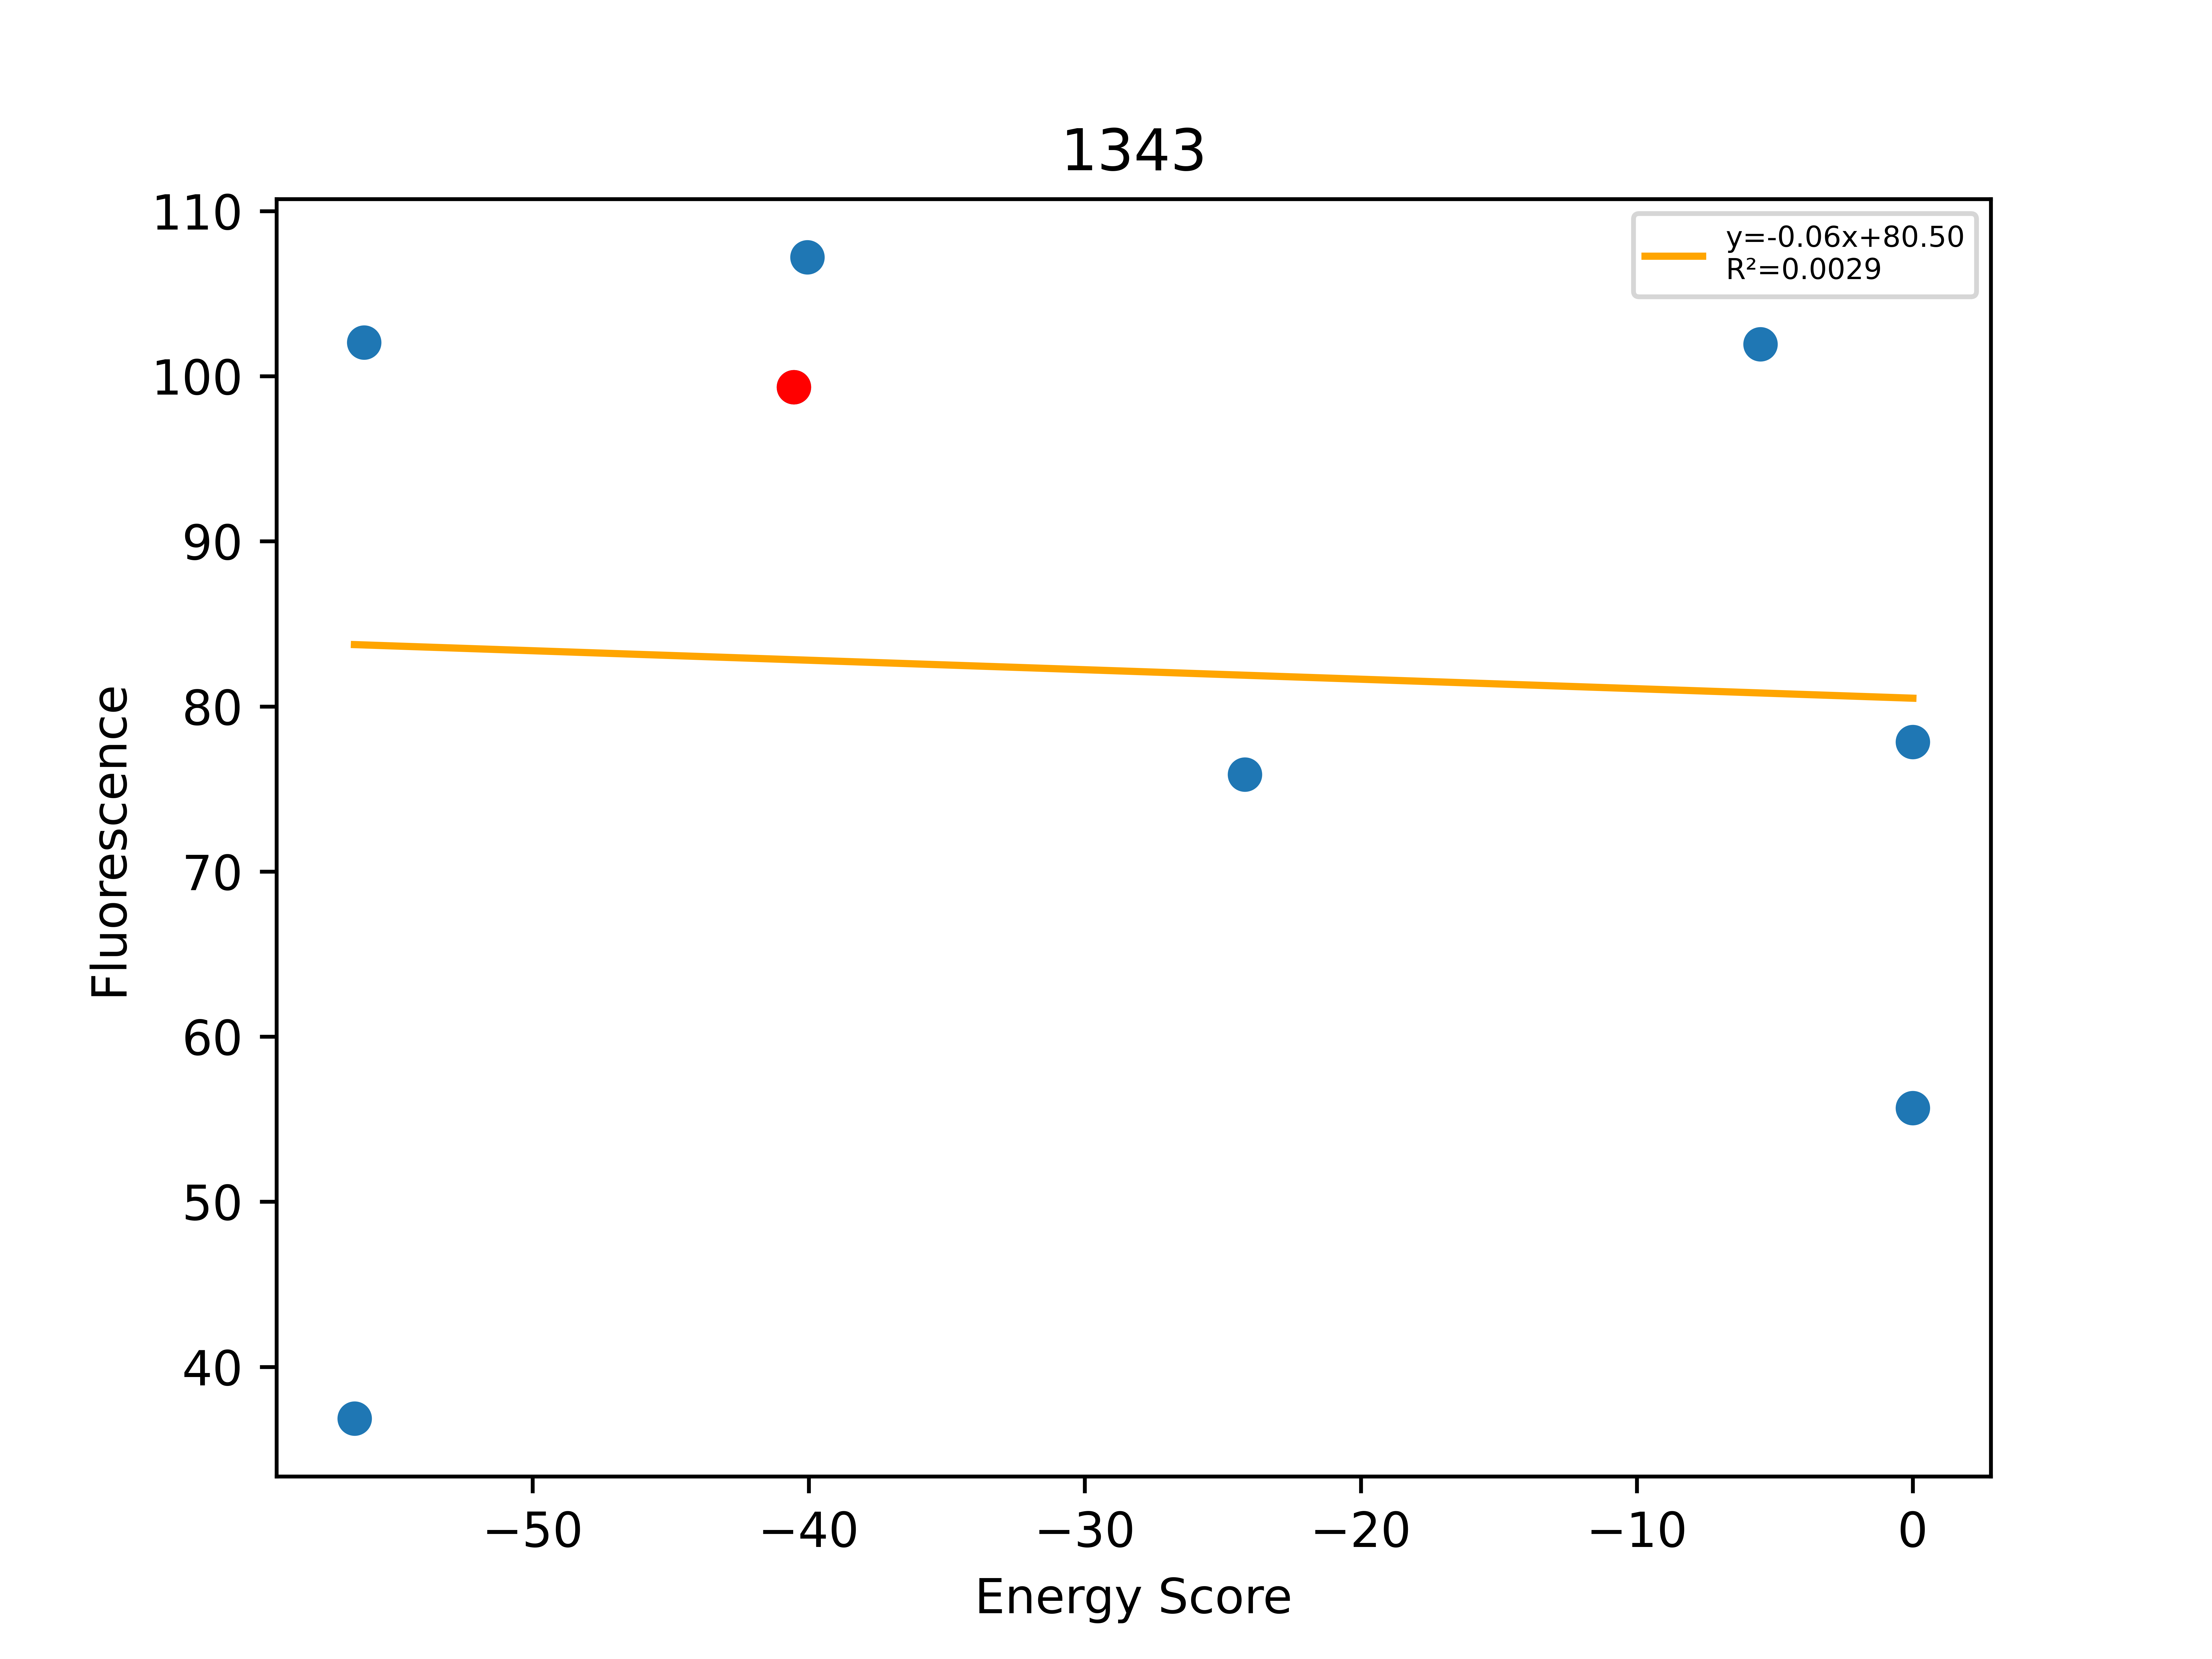

Source data for this figure (header and first rows):
, Unnamed: 0, Total, Dimer, Monomer, DimerDiff, VDWDimer, VDWDiff, HBONDDimer, HBONDDiff, IMM1Dimer, IMM1Diff, SequenceProbability, DimerSasa, MonomerSasa, startXShift, xShift, xShiftDiff, startCrossingAngle, crossingAngle, crossingAngleDiff, startAxialRotation, axialRotation, axialRotationDiff
0, 23, -56.45, -416.9, -360.5, -16.46, -41.3, 3.999, -138.3, -22.11, -237.3, 1.65, 7.32286e-05, 3674, 4549, 7.234, 6.618, 0.6164, -56.18, -51.47, -4.706, 97.2, 103.3, -6.083
1, 24, -56.11, -406.6, -350.5, -6.085, -41.2, 4.099, -127.2, -11.01, -238.2, 0.8235, 7.32286e-05, 3664, 4544, 7.234, 6.618, 0.6164, -56.18, -51.47, -4.706, 97.2, 103.3, -6.083
2, 21, -40.53, -400.5, -360, -35.01, -45.3, -4.698, -116.2, -25.46, -239, -4.848, 0.0001662, 3927, 0.0, 7.234, 6.618, 0.6164, -56.18, -51.47, -4.706, 97.2, 103.3, -6.083
3, 225, -40.05, -404.1, -364.0, -3.559, -35.32, 9.98, -131.6, -15.41, -237.1, 1.874, 5.82369e-05, 3691, 4553, 7.234, 6.618, 0.6164, -56.18, -51.47, -4.706, 97.2, 103.3, -6.083
4, 20, -24.2, -366.8, -342.6, 33.74, -29.57, 15.72, -96, 20.2, -241.2, -2.183, 0.0001662, 3642, 4665, 7.234, 6.618, 0.6164, -56.18, -51.47, -4.706, 97.2, 103.3, -6.083
5, 19, -5.524, -362.3, -356.7, 38.22, -15.96, 29.33, -106.1, 10.09, -240.2, -1.202, 0.0001186, 3653, 4626, 7.234, 6.618, 0.6164, -56.18, -51.47, -4.706, 97.2, 103.3, -6.083
6, 22, 0.0, 644.2, -365.5, 1045, 983.8, 1029, -89.59, 26.61, -250, -10.96, 0.0001251, 3736, 4862, 7.234, 6.618, 0.6164, -56.18, -51.47, -4.706, 97.2, 103.3, -6.083
7, 25, 0.0, 5465430, -369.2, 5465830, 5465790, 5465830, -113, 3.222, -244.7, -5.714, 0.0002216, 3716, 4705, 7.234, 6.618, 0.6164, -56.18, -51.47, -4.706, 97.2, 103.3, -6.083
